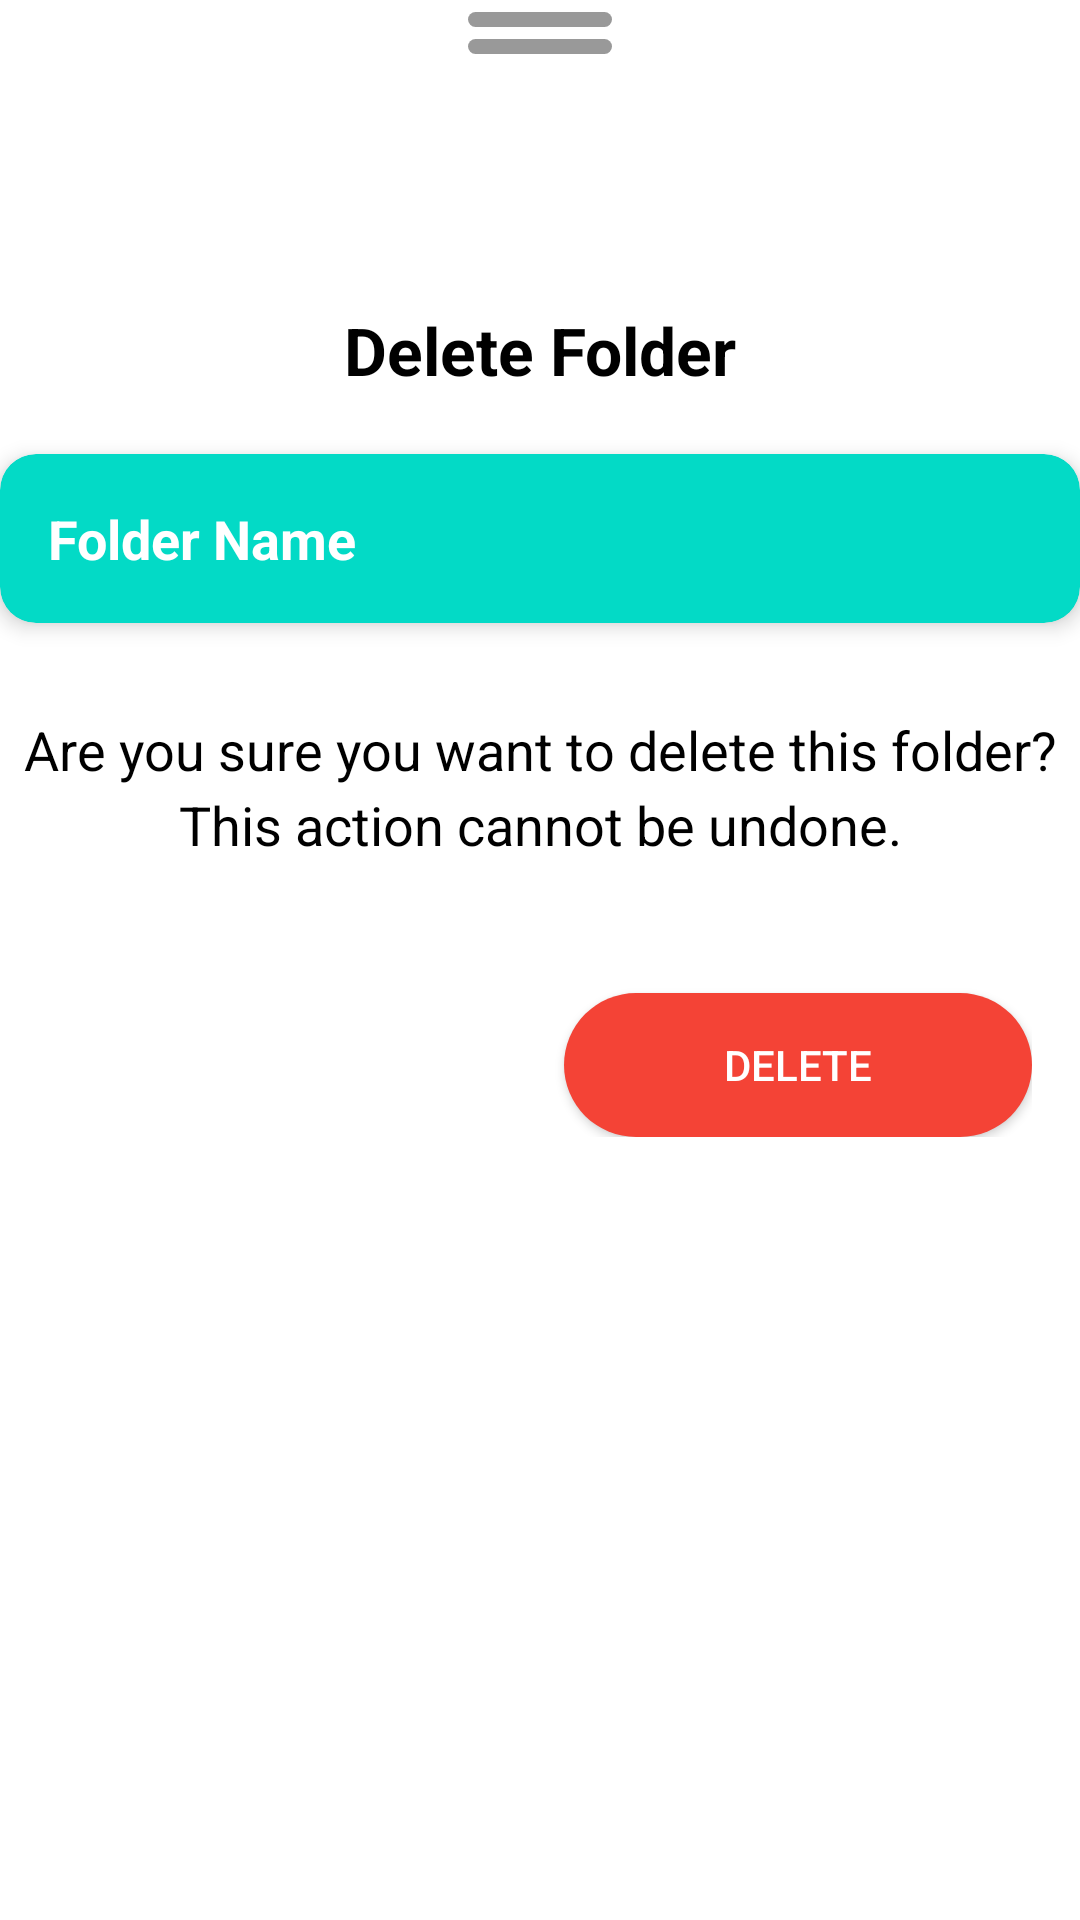

Layout XML and referenced resources for this Android screen:
<!-- AndroidManifest.xml: application theme Theme.NavigationApp.Splash -->
<!-- res/layout/dialog_delete_folder.xml -->
<?xml version="1.0" encoding="utf-8"?>
<androidx.constraintlayout.widget.ConstraintLayout
    xmlns:android="http://schemas.android.com/apk/res/android"
    xmlns:app="http://schemas.android.com/apk/res-auto"
    android:layout_width="match_parent"
    android:layout_height="wrap_content"
    android:background="?attr/colorSurface"
    android:padding="0dp">

    
    <View
        android:id="@+id/dragHandle1"
        android:layout_width="48dp"
        android:layout_height="5dp"
        android:background="@drawable/drag_handle_bg"
        android:layout_marginTop="4dp"
        app:layout_constraintTop_toTopOf="parent"
        app:layout_constraintStart_toStartOf="parent"
        app:layout_constraintEnd_toEndOf="parent"/>
    <View
        android:id="@+id/dragHandle2"
        android:layout_width="48dp"
        android:layout_height="5dp"
        android:background="@drawable/drag_handle_bg"
        android:layout_marginTop="4dp"
        app:layout_constraintTop_toBottomOf="@id/dragHandle1"
        app:layout_constraintStart_toStartOf="parent"
        app:layout_constraintEnd_toEndOf="parent"/>

    
    <ImageView
        android:id="@+id/warningIcon"
        android:layout_width="48dp"
        android:layout_height="48dp"
        android:layout_marginTop="20dp"
        android:src="@drawable/delete_icon"
        android:contentDescription="Warning"
        app:layout_constraintTop_toBottomOf="@id/dragHandle2"
        app:layout_constraintStart_toStartOf="parent"
        app:layout_constraintEnd_toEndOf="parent"/>

    
    <TextView
        android:id="@+id/deleteTitle"
        android:layout_width="wrap_content"
        android:layout_height="wrap_content"
        android:text="Delete Folder"
        android:textAppearance="@style/TextAppearance.AppCompat.Large"
        android:textStyle="bold"
        android:textColor="@android:color/black"
        android:layout_marginTop="16dp"
        app:layout_constraintTop_toBottomOf="@id/warningIcon"
        app:layout_constraintStart_toStartOf="parent"
        app:layout_constraintEnd_toEndOf="parent"/>

    
    <androidx.cardview.widget.CardView
        android:id="@+id/folderPreviewCard"
        android:layout_width="0dp"
        android:layout_height="wrap_content"
        android:layout_marginTop="20dp"
        app:cardCornerRadius="12dp"
        app:cardElevation="4dp"
        app:cardBackgroundColor="?attr/colorSecondary"
        app:layout_constraintTop_toBottomOf="@id/deleteTitle"
        app:layout_constraintStart_toStartOf="parent"
        app:layout_constraintEnd_toEndOf="parent">

        <LinearLayout
            android:layout_width="match_parent"
            android:layout_height="wrap_content"
            android:orientation="vertical"
            android:padding="16dp">

            <TextView
                android:id="@+id/previewFolderName"
                android:layout_width="wrap_content"
                android:layout_height="wrap_content"
                android:text="Folder Name"
                android:textColor="@android:color/white"
                android:textSize="18sp"
                android:textStyle="bold" />
        </LinearLayout>
    </androidx.cardview.widget.CardView>

    
    <TextView
        android:id="@+id/warningMessage"
        android:layout_width="0dp"
        android:layout_height="wrap_content"
        android:layout_marginTop="30dp"
        android:text="Are you sure you want to delete this folder? This action cannot be undone."
        android:textColor="@android:color/black"
        android:textSize="18sp"
        android:gravity="center"
        android:lineSpacingExtra="4dp"
        app:layout_constraintTop_toBottomOf="@id/folderPreviewCard"
        app:layout_constraintStart_toStartOf="parent"
        app:layout_constraintEnd_toEndOf="parent" />

    
    <LinearLayout
        android:id="@+id/buttonRow"
        android:layout_width="0dp"
        android:layout_height="wrap_content"
        android:orientation="horizontal"
        android:layout_marginTop="24dp"
        android:layout_marginBottom="16dp"
        android:layout_marginStart="16dp"
        android:layout_marginEnd="16dp"
        app:layout_constraintTop_toBottomOf="@id/warningMessage"
        app:layout_constraintStart_toStartOf="parent"
        app:layout_constraintEnd_toEndOf="parent">

        <Button
            android:id="@+id/btnCancel"
            android:layout_width="0dp"
            android:layout_height="wrap_content"
            android:layout_weight="1"
            android:layout_marginEnd="8dp"
            android:layout_marginTop="20dp"
            android:text="Cancel"
            android:textColor="@android:color/white"
            android:background="@drawable/rounded_button"
            app:backgroundTint="@null" />

        <Button
            android:id="@+id/btnDelete"
            android:layout_width="0dp"
            android:layout_height="wrap_content"
            android:layout_weight="1"
            android:layout_marginStart="8dp"
            android:layout_marginTop="20dp"
            android:text="Delete"
            android:textColor="@android:color/white"
            android:background="@drawable/rounded_red_button"
            app:backgroundTint="@null" />
    </LinearLayout>

    
    <View
        android:layout_width="match_parent"
        android:layout_height="20dp"
        android:background="?attr/colorSurface"
        app:layout_constraintBottom_toBottomOf="parent"
        app:layout_constraintStart_toStartOf="parent"
        app:layout_constraintEnd_toEndOf="parent"/>

</androidx.constraintlayout.widget.ConstraintLayout>
<!-- resources referenced by this layout -->
<resources>
  <!-- drawable drag_handle_bg (drawable) -->
  <shape xmlns:android="http://schemas.android.com/apk/res/android" android:shape="rectangle">
      <solid android:color="@color/drag_handle"/>
      <corners android:radius="3dp"/>
  </shape>
  <!-- drawable rounded_button (drawable) -->
  <shape xmlns:android="http://schemas.android.com/apk/res/android"
      android:shape="rectangle">
      <solid android:color="?attr/darkColor" />
      <corners android:radius="16dp" />
  </shape>
  <!-- drawable rounded_red_button (drawable) -->
  <shape xmlns:android="http://schemas.android.com/apk/res/android" android:shape="rectangle">
      <solid android:color="#F44336"/>
      <corners android:radius="24dp"/>
  </shape>
  <style name="Theme.NavigationApp.Splash" parent="Theme.MaterialComponents.DayNight.NoActionBar">
          <item name="colorButtonNormal">@null</item>
          
          <item name="windowSplashScreenBackground">#E6B974</item>
          <item name="windowSplashScreenAnimatedIcon">@android:color/transparent</item>
          <item name="windowSplashScreenIconBackgroundColor">@android:color/transparent</item>
          
          <item name="android:windowBackground">#E6B974</item>
  
          <item name="postSplashScreenTheme">@style/Theme.NavigationApp</item>
          <item name="android:windowIsTranslucent">true</item>
          <item name="android:statusBarColor">#000000</item>
      </style>
  <color name="drag_handle">#66000000</color>
  <style name="Theme.NavigationApp" parent="Theme.MaterialComponents.DayNight.NoActionBar">
          <item name="colorButtonNormal">@null</item>
          <item name="colorPrimary">@color/colorPrimary</item>
          <item name="colorPrimaryVariant">@color/colorPrimaryVariant</item>
          <item name="colorOnPrimary">@color/colorOnPrimary</item>
          <item name="colorSecondary">@color/colorSecondary</item>
          <item name="colorSecondaryVariant">@color/colorSecondaryVariant</item>
          <item name="colorOnSecondary">@color/colorOnSecondary</item>
          <item name="android:colorBackground">@color/background</item>
          <item name="colorSurface">@color/surface</item>
          <item name="colorOnSurface">@color/onSurface</item>
          <item name="android:textColor">@color/textPrimary</item>
          <item name="android:statusBarColor">#000000</item>
          <item name="darkColor">@color/classic_primary</item>
          <item name="secondDarkest">@color/classic_secondary</item>
          <item name="secondLightest">@color/classic_2ndLightest</item>
          <item name="lightBackgroundColor">@color/classic_lightest</item>
          <item name="logo">@drawable/logo_platypus_with_letters</item>
          <item name="settingsIcon">@drawable/setting_icon</item>
      </style>
  <color name="colorPrimary">#121212</color>
  <color name="colorPrimaryVariant">#1F1F1F</color>
  <color name="colorOnPrimary">#FFFFFF</color>
  <color name="colorSecondary">#FFD600</color>
  <color name="colorSecondaryVariant">#FFEA00</color>
  <color name="colorOnSecondary">#000000</color>
  <color name="background">#121212</color>
  <color name="surface">#1F1F1F</color>
  <color name="onSurface">#FFFFFF</color>
  <color name="textPrimary">#FFFFFF</color>
  <color name="classic_primary">#a86c00</color>
  <color name="classic_secondary">#c98b36</color>
  <color name="classic_2ndLightest">#EFC37B</color>
  <color name="classic_lightest">#ffe7a1</color>
  <!-- drawable logo_platypus_with_letters: png bitmap (drawable, 60120 bytes) -->
</resources>
